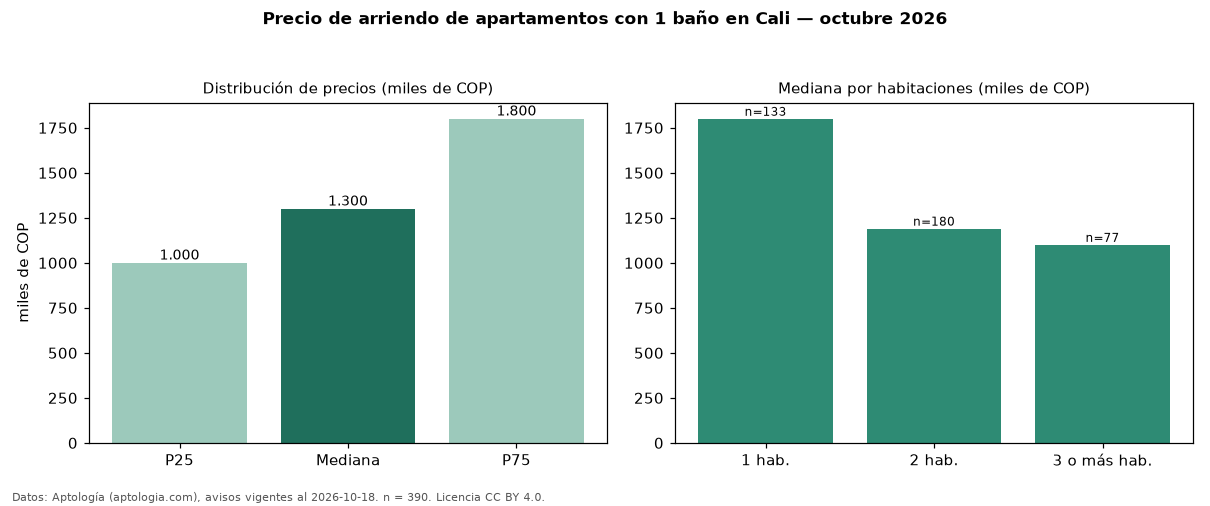

The file beside this chart, header and first rows:
seccion, metrica, valor, moneda, n
filtro, ban1, con 1 baño, , 390
precio, p25, 1000000, COP, 390
precio, mediana, 1300000, COP, 390
precio, p75, 1800000, COP, 390
precio, minimo, 850000, COP, 390
precio, maximo, 12500000, COP, 390
m2, mediana_precio_m2, 25490, COP, 331
m2, area_mediana_m2, 55.0, m2, 331
admin, mediana_admin_mes, 247000, COP, 28
banos, mediana_banos, 1.0, , 
parqueadero, pct_con_parqueadero, 54.5, %, 244
estrato, estrato_mas_frecuente, 3, , 389
habitaciones, 1, 1800000, COP, 133
habitaciones, 2, 1190000, COP, 180
habitaciones, 3+, 1100000, COP, 77
fuente, fecha_datos, 2026-10-18, , 
fuente, atribucion, https://www.aptologia.com/arriendo/cali, , 
fuente, licencia, CC BY 4.0, , 
